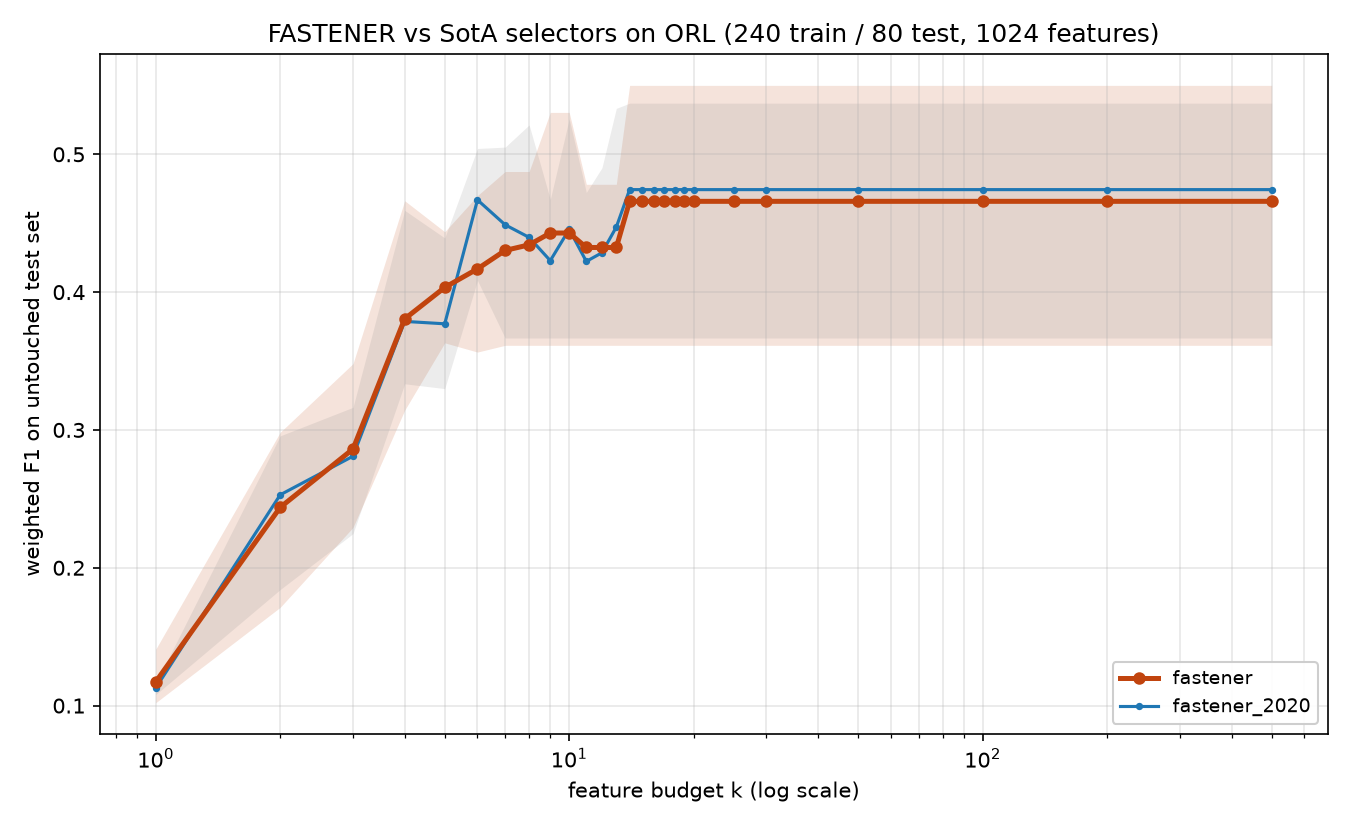

The file beside this chart, header and first rows:
method, algorithm_id, seed, budget_k, n_features_used, val_f1, test_f1, test_accuracy, test_balanced_accuracy
fastener, fastener@b1a51d3+144621c#2ef0, 2020, 1, 1, 0.1358, 0.1021, 0.1125, 0.1125
fastener, fastener@b1a51d3+144621c#2ef0, 2020, 2, 2, 0.3901, 0.1713, 0.2125, 0.2125
fastener, fastener@b1a51d3+144621c#2ef0, 2020, 3, 3, 0.4817, 0.2293, 0.2625, 0.2625
fastener, fastener@b1a51d3+144621c#2ef0, 2020, 4, 4, 0.5758, 0.3441, 0.375, 0.375
fastener, fastener@b1a51d3+144621c#2ef0, 2020, 5, 5, 0.5942, 0.386, 0.425, 0.425
fastener, fastener@b1a51d3+144621c#2ef0, 2020, 6, 6, 0.6596, 0.3565, 0.4, 0.4
fastener, fastener@b1a51d3+144621c#2ef0, 2020, 7, 7, 0.6786, 0.4875, 0.525, 0.525
fastener, fastener@b1a51d3+144621c#2ef0, 2020, 8, 7, 0.6786, 0.4875, 0.525, 0.525
fastener, fastener@b1a51d3+144621c#2ef0, 2020, 9, 9, 0.7221, 0.5304, 0.55, 0.55
fastener, fastener@b1a51d3+144621c#2ef0, 2020, 10, 9, 0.7221, 0.5304, 0.55, 0.55
fastener, fastener@b1a51d3+144621c#2ef0, 2020, 11, 11, 0.7423, 0.4779, 0.5, 0.5
fastener, fastener@b1a51d3+144621c#2ef0, 2020, 12, 11, 0.7423, 0.4779, 0.5, 0.5
fastener, fastener@b1a51d3+144621c#2ef0, 2020, 13, 11, 0.7423, 0.4779, 0.5, 0.5
fastener, fastener@b1a51d3+144621c#2ef0, 2020, 14, 11, 0.7423, 0.4779, 0.5, 0.5
fastener, fastener@b1a51d3+144621c#2ef0, 2020, 15, 11, 0.7423, 0.4779, 0.5, 0.5
fastener, fastener@b1a51d3+144621c#2ef0, 2020, 16, 11, 0.7423, 0.4779, 0.5, 0.5
fastener, fastener@b1a51d3+144621c#2ef0, 2020, 17, 11, 0.7423, 0.4779, 0.5, 0.5
fastener, fastener@b1a51d3+144621c#2ef0, 2020, 18, 11, 0.7423, 0.4779, 0.5, 0.5
fastener, fastener@b1a51d3+144621c#2ef0, 2020, 19, 11, 0.7423, 0.4779, 0.5, 0.5
fastener, fastener@b1a51d3+144621c#2ef0, 2020, 20, 11, 0.7423, 0.4779, 0.5, 0.5
fastener, fastener@b1a51d3+144621c#2ef0, 2020, 25, 11, 0.7423, 0.4779, 0.5, 0.5
fastener, fastener@b1a51d3+144621c#2ef0, 2020, 30, 11, 0.7423, 0.4779, 0.5, 0.5
fastener, fastener@b1a51d3+144621c#2ef0, 2020, 50, 11, 0.7423, 0.4779, 0.5, 0.5
fastener, fastener@b1a51d3+144621c#2ef0, 2020, 100, 11, 0.7423, 0.4779, 0.5, 0.5
fastener, fastener@b1a51d3+144621c#2ef0, 2020, 200, 11, 0.7423, 0.4779, 0.5, 0.5
fastener, fastener@b1a51d3+144621c#2ef0, 2020, 500, 11, 0.7423, 0.4779, 0.5, 0.5
fastener, fastener@b1a51d3+144621c#2ef0, 2021, 1, 1, 0.1438, 0.108, 0.1375, 0.1375
fastener, fastener@b1a51d3+144621c#2ef0, 2021, 2, 2, 0.414, 0.2655, 0.3, 0.3
fastener, fastener@b1a51d3+144621c#2ef0, 2021, 3, 3, 0.5096, 0.2846, 0.3, 0.3
fastener, fastener@b1a51d3+144621c#2ef0, 2021, 4, 4, 0.5563, 0.3885, 0.4125, 0.4125
fastener, fastener@b1a51d3+144621c#2ef0, 2021, 5, 5, 0.6451, 0.3813, 0.4, 0.4
fastener, fastener@b1a51d3+144621c#2ef0, 2021, 6, 6, 0.6775, 0.47, 0.4875, 0.4875
fastener, fastener@b1a51d3+144621c#2ef0, 2021, 7, 7, 0.7192, 0.4782, 0.5125, 0.5125
fastener, fastener@b1a51d3+144621c#2ef0, 2021, 8, 7, 0.7192, 0.4782, 0.5125, 0.5125
fastener, fastener@b1a51d3+144621c#2ef0, 2021, 9, 7, 0.7192, 0.4782, 0.5125, 0.5125
fastener, fastener@b1a51d3+144621c#2ef0, 2021, 10, 7, 0.7192, 0.4782, 0.5125, 0.5125
fastener, fastener@b1a51d3+144621c#2ef0, 2021, 11, 7, 0.7192, 0.4782, 0.5125, 0.5125
fastener, fastener@b1a51d3+144621c#2ef0, 2021, 12, 7, 0.7192, 0.4782, 0.5125, 0.5125
fastener, fastener@b1a51d3+144621c#2ef0, 2021, 13, 7, 0.7192, 0.4782, 0.5125, 0.5125
fastener, fastener@b1a51d3+144621c#2ef0, 2021, 14, 14, 0.7467, 0.5158, 0.5375, 0.5375
fastener, fastener@b1a51d3+144621c#2ef0, 2021, 15, 14, 0.7467, 0.5158, 0.5375, 0.5375
fastener, fastener@b1a51d3+144621c#2ef0, 2021, 16, 14, 0.7467, 0.5158, 0.5375, 0.5375
fastener, fastener@b1a51d3+144621c#2ef0, 2021, 17, 14, 0.7467, 0.5158, 0.5375, 0.5375
fastener, fastener@b1a51d3+144621c#2ef0, 2021, 18, 14, 0.7467, 0.5158, 0.5375, 0.5375
fastener, fastener@b1a51d3+144621c#2ef0, 2021, 19, 14, 0.7467, 0.5158, 0.5375, 0.5375
fastener, fastener@b1a51d3+144621c#2ef0, 2021, 20, 14, 0.7467, 0.5158, 0.5375, 0.5375
fastener, fastener@b1a51d3+144621c#2ef0, 2021, 25, 14, 0.7467, 0.5158, 0.5375, 0.5375
fastener, fastener@b1a51d3+144621c#2ef0, 2021, 30, 14, 0.7467, 0.5158, 0.5375, 0.5375
fastener, fastener@b1a51d3+144621c#2ef0, 2021, 50, 14, 0.7467, 0.5158, 0.5375, 0.5375
fastener, fastener@b1a51d3+144621c#2ef0, 2021, 100, 14, 0.7467, 0.5158, 0.5375, 0.5375
fastener, fastener@b1a51d3+144621c#2ef0, 2021, 200, 14, 0.7467, 0.5158, 0.5375, 0.5375
fastener, fastener@b1a51d3+144621c#2ef0, 2021, 500, 14, 0.7467, 0.5158, 0.5375, 0.5375
fastener, fastener@b1a51d3+144621c#2ef0, 2022, 1, 1, 0.1143, 0.1217, 0.1375, 0.1375
fastener, fastener@b1a51d3+144621c#2ef0, 2022, 2, 2, 0.375, 0.1883, 0.2, 0.2
fastener, fastener@b1a51d3+144621c#2ef0, 2022, 3, 3, 0.4996, 0.2624, 0.2875, 0.2875
fastener, fastener@b1a51d3+144621c#2ef0, 2022, 4, 4, 0.5508, 0.3143, 0.35, 0.35
fastener, fastener@b1a51d3+144621c#2ef0, 2022, 5, 5, 0.6025, 0.4427, 0.475, 0.475
fastener, fastener@b1a51d3+144621c#2ef0, 2022, 6, 6, 0.6558, 0.4425, 0.45, 0.45
fastener, fastener@b1a51d3+144621c#2ef0, 2022, 7, 7, 0.6738, 0.4039, 0.45, 0.45
fastener, fastener@b1a51d3+144621c#2ef0, 2022, 8, 8, 0.7525, 0.4242, 0.4375, 0.4375
... 200 more rows
